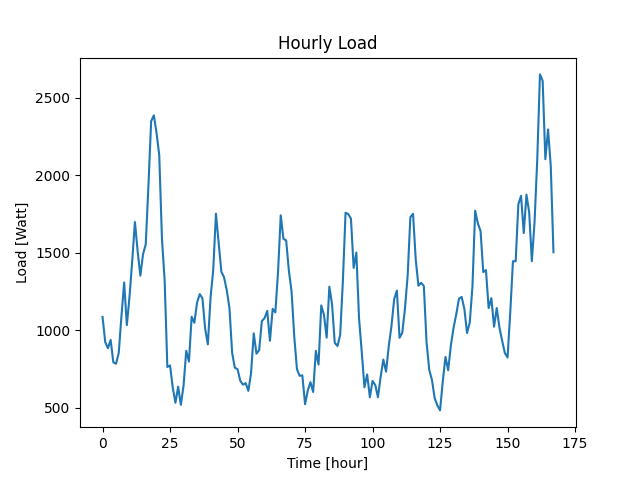

The table this chart was drawn from, first rows:
Datetime, Load
2022-04-07 10:48:36, 1087
2022-04-07 11:48:36, 924
2022-04-07 12:48:36, 885
2022-04-07 13:48:36, 939
2022-04-07 14:48:36, 794
2022-04-07 15:48:36, 785
2022-04-07 16:48:36, 855
2022-04-07 17:48:36, 1092
2022-04-07 18:48:36, 1309
2022-04-07 19:48:36, 1034
2022-04-07 20:48:36, 1220
2022-04-07 21:48:36, 1452
2022-04-07 22:48:36, 1699
2022-04-07 23:48:36, 1510
2022-04-08 00:48:36, 1353
2022-04-08 01:48:36, 1492
2022-04-08 02:48:36, 1555
2022-04-08 03:48:36, 1935
2022-04-08 04:48:36, 2349
2022-04-08 05:48:36, 2387
2022-04-08 06:48:36, 2273
2022-04-08 07:48:36, 2130
2022-04-08 08:48:36, 1593
2022-04-08 09:48:36, 1322
2022-04-08 10:48:36, 764
2022-04-08 11:48:36, 774
2022-04-08 12:48:36, 631
2022-04-08 13:48:36, 533
2022-04-08 14:48:36, 637
2022-04-08 15:48:36, 520
2022-04-08 16:48:36, 643
2022-04-08 17:48:36, 868
2022-04-08 18:48:36, 799
2022-04-08 19:48:36, 1088
2022-04-08 20:48:36, 1049
2022-04-08 21:48:36, 1179
2022-04-08 22:48:36, 1234
2022-04-08 23:48:36, 1207
2022-04-09 00:48:36, 1011
2022-04-09 01:48:36, 910
2022-04-09 02:48:36, 1211
2022-04-09 03:48:36, 1392
2022-04-09 04:48:36, 1753
2022-04-09 05:48:36, 1565
2022-04-09 06:48:36, 1378
2022-04-09 07:48:36, 1343
2022-04-09 08:48:36, 1259
2022-04-09 09:48:36, 1145
2022-04-09 10:48:36, 854
2022-04-09 11:48:36, 759
2022-04-09 12:48:36, 750
2022-04-09 13:48:36, 676
2022-04-09 14:48:36, 650
2022-04-09 15:48:36, 660
2022-04-09 16:48:36, 610
2022-04-09 17:48:36, 724
2022-04-09 18:48:36, 981
2022-04-09 19:48:36, 850
2022-04-09 20:48:36, 872
2022-04-09 21:48:36, 1060
... 108 more rows
